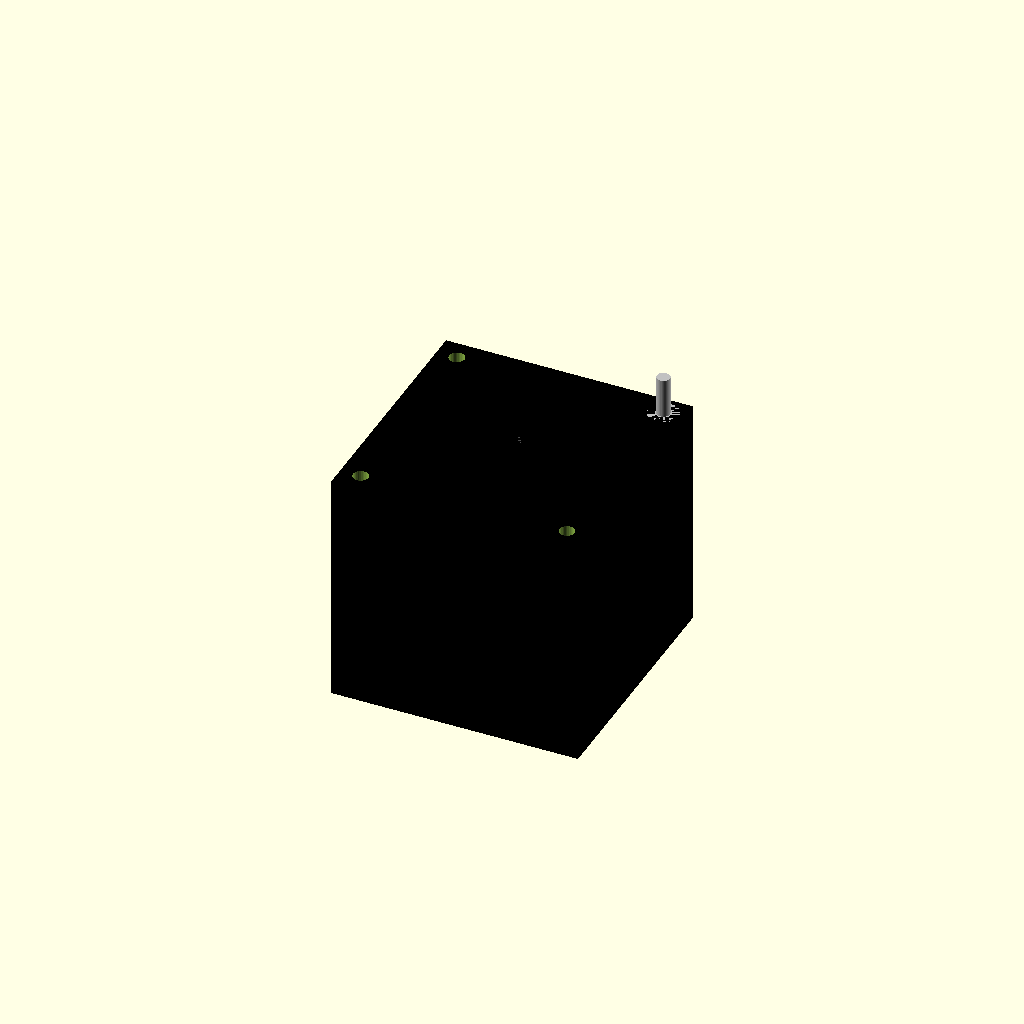
Cell 1: the model at its default parameters.
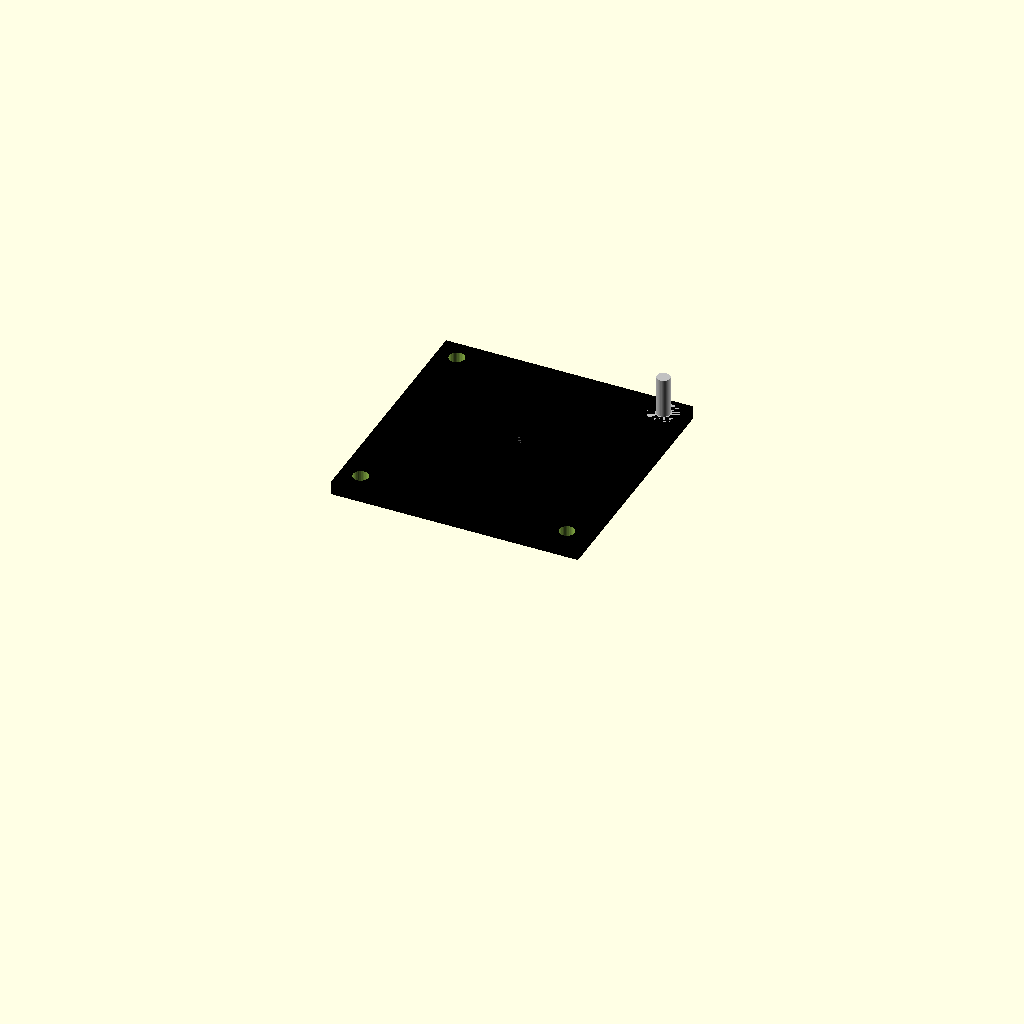
Cell 2 — body_length set to 0.1, the other parameters unchanged.
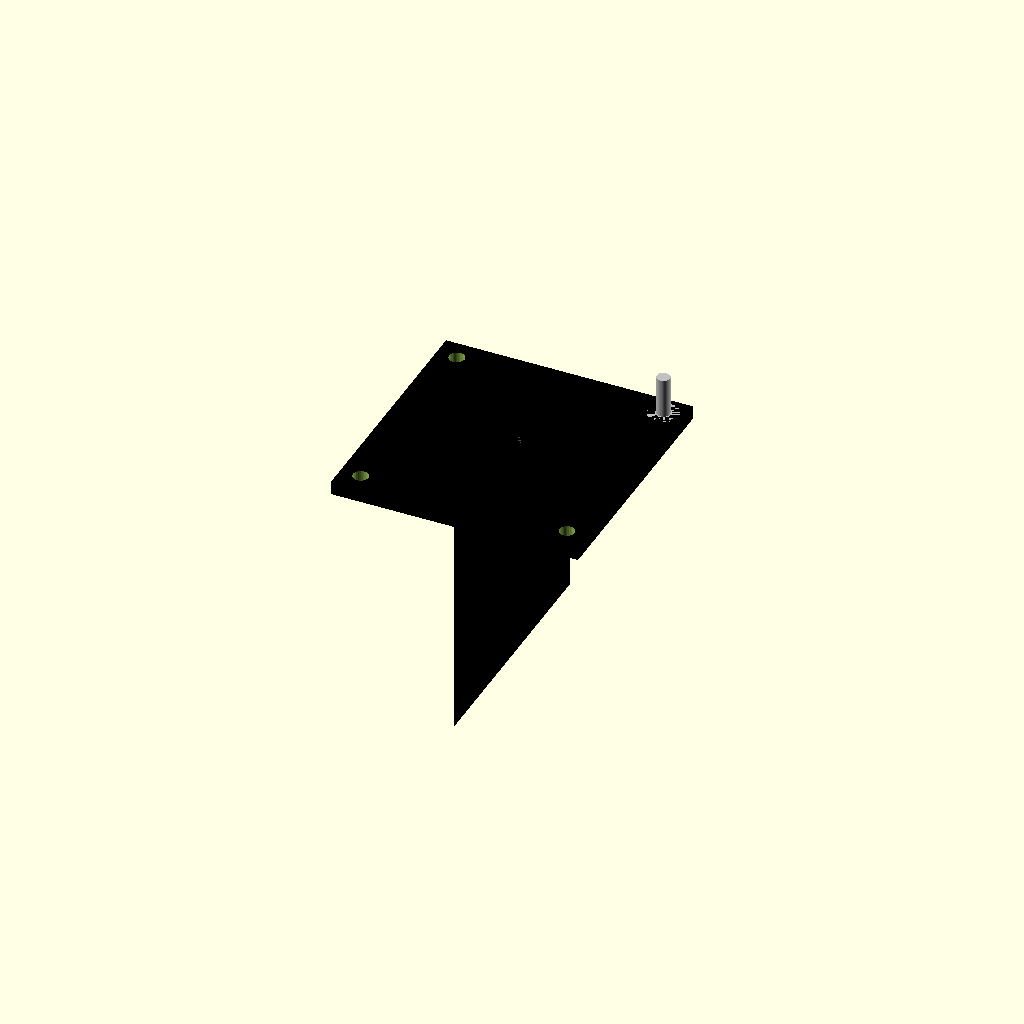
Cell 3: the same model with body_width = 0.1.
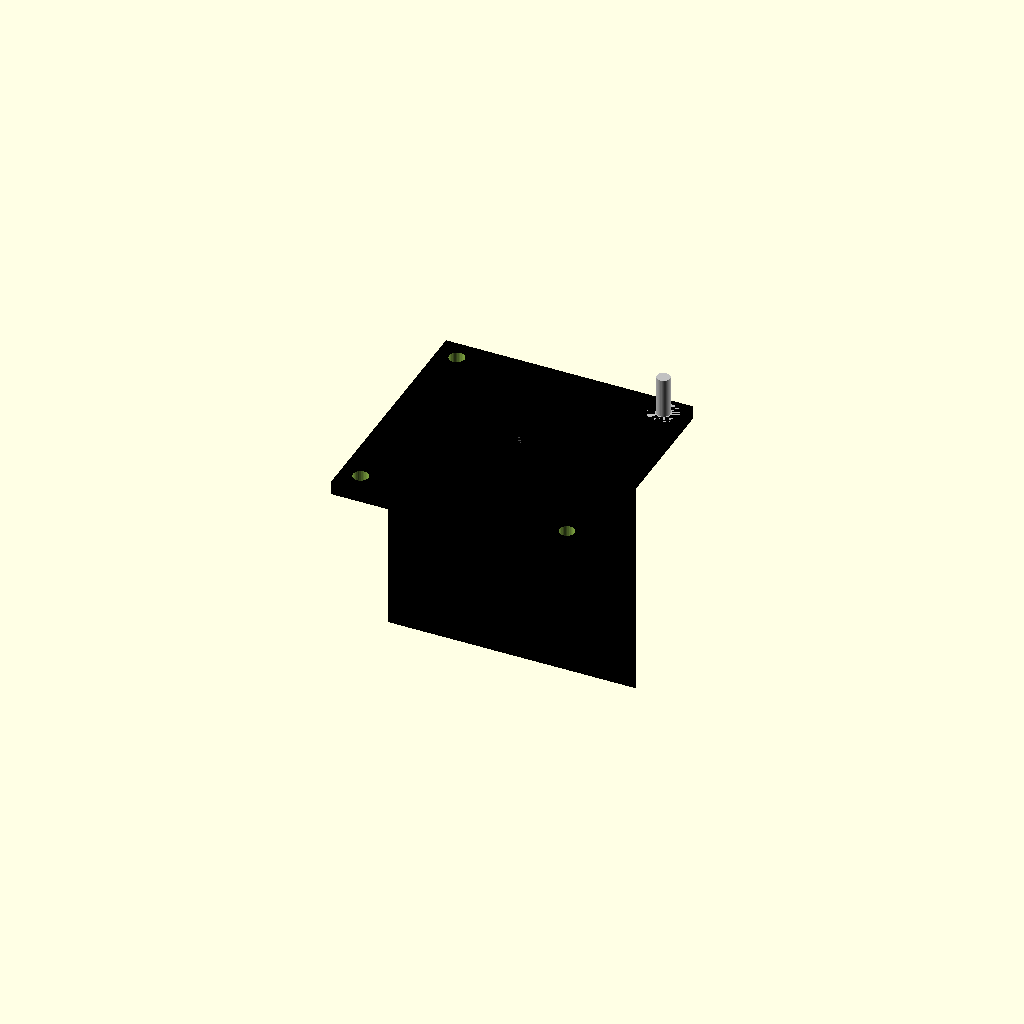
Cell 4: body_height = 0.1 (everything else at default).
All cells are drawn from one camera (rotation 55°, 0°, 25°, orthographic, colour scheme Cornfield), so only the parameter changes between them.
The OpenSCAD source (results/craft/scad/stepper_motor__NEMA23_51.scad):
// Parameters
face_width = 56.4; //[28.2:112.8:0.1]
face_thickness = 3.0; //[1.5:6.0:0.1]
body_length = 51.2; //[25.6:102.4:0.1]
body_width = 56.4; //[28.2:112.8:0.1]
body_height = 56.4; //[28.2:112.8:0.1]
shaft_diameter = 6.35; //[3.0:12.7:0.05]
shaft_length = 20.0; //[8.0:40.0:0.1]
shaft_boss_diameter = 22.0; //[11.0:44.0:0.1]
shaft_boss_thickness = 2.0; //[1.0:6.0:0.1]
mount_hole_spacing = 47.1; //[23.55:94.2:0.1]
mount_hole_diameter = 3.5; //[2.0:6.0:0.1]
mount_hole_depth = 8.0; //[3.0:20.0:0.1]
overlap = 1.0; //[0.5:2.0:0.1]
grill_hole_diameter = 2.5; //[1.0:6.0:0.1]
grill_hole_spacing = 8.0; //[4.0:16.0:0.1]
grill_hole_depth = 1.5; //[0.5:4.0:0.1]
d_plug_flat_depth = 0.8; //[0.2:2.0:0.05]
d_plug_flat_width_factor = 0.65; //[0.4:0.9:0.01]
screw_shank_diameter = 3.0; //[2.0:5.0:0.1]
screw_length = 10.0; //[5.0:25.0:0.1]
washer_diameter = 7.0; //[4.0:14.0:0.1]
washer_thickness = 1.0; //[0.5:2.5:0.1]

// NEMA motor - complete geometry
module NEMA() {
  color("Black") {
    // Body
    translate([0, 0, -(face_thickness/2 + body_length/2 - overlap)])
      cube([body_width, body_height, body_length], center=true);
    // Front Face
    translate([0, 0, 0])
      cube([face_width, face_width, face_thickness], center=true);
    // Shaft Boss
    translate([0, 0, face_thickness/2 + shaft_boss_thickness/2 - overlap])
      cylinder(r=shaft_boss_diameter/2, h=shaft_boss_thickness, center=true, $fn=32);
    // Shaft
    color("Silver")
    translate([0, 0, face_thickness/2 + shaft_length/2 - overlap])
      difference() {
        cylinder(r=shaft_diameter/2, h=shaft_length, center=true, $fn=32);
        translate([shaft_diameter/2 - d_plug_flat_depth, 0, 0])
          cube([shaft_diameter, shaft_diameter*d_plug_flat_width_factor, shaft_length + 2*overlap], center=true);
      }
  }
}

// Post 4mm Hole
module post_4mm_hole() {
  color("DimGray")
  translate([0, 0, 0])
    cylinder(r=2, h=face_thickness + 2*overlap, center=true, $fn=32);
}

// Screw and Washer
module screw_and_washer() {
  color("Silver")
  translate([mount_hole_spacing/2, mount_hole_spacing/2, face_thickness/2 + screw_length/2 - overlap])
    union() {
      cylinder(r=screw_shank_diameter/2, h=screw_length, center=true, $fn=32);
      translate([0, 0, -screw_length/2 + washer_thickness/2])
        cylinder(r=washer_diameter/2, h=washer_thickness, center=true, $fn=32);
    }
}

// Grill Hole Positions
module grill_hole_positions() {
  color("Black")
  union() {
    translate([grill_hole_spacing, 0, face_thickness/2 - grill_hole_depth/2])
      cylinder(r=grill_hole_diameter/2, h=grill_hole_depth + 2*overlap, center=true, $fn=32);
    translate([-grill_hole_spacing, 0, face_thickness/2 - grill_hole_depth/2])
      cylinder(r=grill_hole_diameter/2, h=grill_hole_depth + 2*overlap, center=true, $fn=32);
    translate([0, grill_hole_spacing, face_thickness/2 - grill_hole_depth/2])
      cylinder(r=grill_hole_diameter/2, h=grill_hole_depth + 2*overlap, center=true, $fn=32);
    translate([0, -grill_hole_spacing, face_thickness/2 - grill_hole_depth/2])
      cylinder(r=grill_hole_diameter/2, h=grill_hole_depth + 2*overlap, center=true, $fn=32);
  }
}

// D Plug D
module d_plug_D() {
  // Placeholder for D Plug D geometry
  // Add detailed geometry as needed
}

// Assembly
module assembly() {
  difference() {
    NEMA();
    union() {
      grill_hole_positions();
      post_4mm_hole();
      translate([mount_hole_spacing/2, mount_hole_spacing/2, -mount_hole_depth/2])
        cylinder(r=mount_hole_diameter/2, h=face_thickness + mount_hole_depth + 2*overlap, center=true, $fn=32);
      translate([-mount_hole_spacing/2, mount_hole_spacing/2, -mount_hole_depth/2])
        cylinder(r=mount_hole_diameter/2, h=face_thickness + mount_hole_depth + 2*overlap, center=true, $fn=32);
      translate([-mount_hole_spacing/2, -mount_hole_spacing/2, -mount_hole_depth/2])
        cylinder(r=mount_hole_diameter/2, h=face_thickness + mount_hole_depth + 2*overlap, center=true, $fn=32);
      translate([mount_hole_spacing/2, -mount_hole_spacing/2, -mount_hole_depth/2])
        cylinder(r=mount_hole_diameter/2, h=face_thickness + mount_hole_depth + 2*overlap, center=true, $fn=32);
    }
  }
  screw_and_washer();
}

assembly();
Customizer parameters (derived from the source; name, type, default, range or options):
face_width: number, default 56.4, range 0.1 to 28.2, step 112.8
face_thickness: number, default 3, range 0.1 to 1.5, step 6
body_length: number, default 51.2, range 0.1 to 25.6, step 102.4
body_width: number, default 56.4, range 0.1 to 28.2, step 112.8
body_height: number, default 56.4, range 0.1 to 28.2, step 112.8
shaft_diameter: number, default 6.35, range 0.05 to 3, step 12.7
shaft_length: number, default 20, range 0.1 to 8, step 40
shaft_boss_diameter: number, default 22, range 0.1 to 11, step 44
shaft_boss_thickness: number, default 2, range 0.1 to 1, step 6
mount_hole_spacing: number, default 47.1, range 0.1 to 23.55, step 94.2
mount_hole_diameter: number, default 3.5, range 0.1 to 2, step 6
mount_hole_depth: number, default 8, range 0.1 to 3, step 20
overlap: number, default 1, range 0.1 to 0.5, step 2
grill_hole_diameter: number, default 2.5, range 0.1 to 1, step 6
grill_hole_spacing: number, default 8, range 0.1 to 4, step 16
grill_hole_depth: number, default 1.5, range 0.1 to 0.5, step 4
d_plug_flat_depth: number, default 0.8, range 0.05 to 0.2, step 2
d_plug_flat_width_factor: number, default 0.65, range 0.01 to 0.4, step 0.9
screw_shank_diameter: number, default 3, range 0.1 to 2, step 5
screw_length: number, default 10, range 0.1 to 5, step 25
washer_diameter: number, default 7, range 0.1 to 4, step 14
washer_thickness: number, default 1, range 0.1 to 0.5, step 2.5
